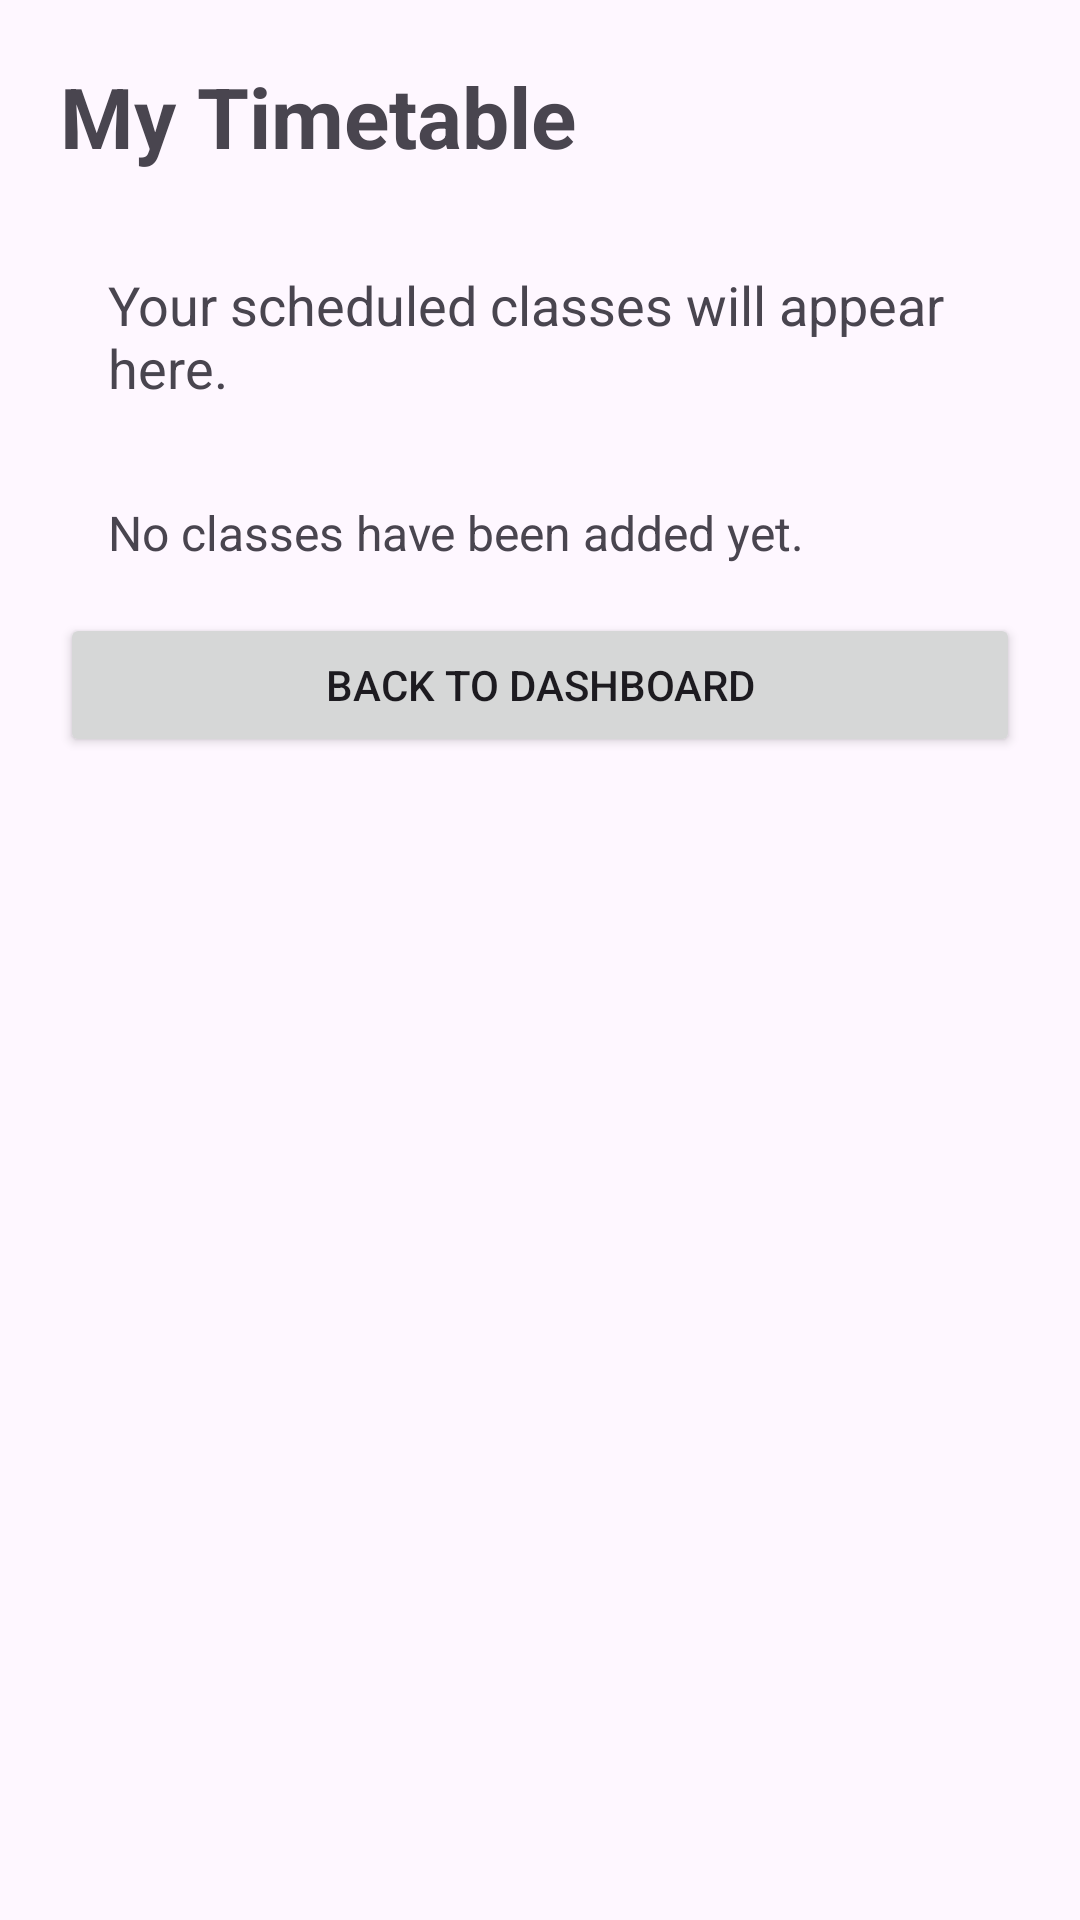

Reconstruct the res/layout file that produces this screen, plus the resources it refers to.
<!-- AndroidManifest.xml: application theme Theme.StudyLinkSA -->
<!-- res/layout/activity_timetable.xml -->
<?xml version="1.0" encoding="utf-8"?>
<ScrollView
    xmlns:android="http://schemas.android.com/apk/res/android"
    android:layout_width="match_parent"
    android:layout_height="match_parent">

    <LinearLayout
        android:layout_width="match_parent"
        android:layout_height="wrap_content"
        android:orientation="vertical"
        android:padding="20dp">

        <TextView
            android:layout_width="match_parent"
            android:layout_height="wrap_content"
            android:text="My Timetable"
            android:textSize="28sp"
            android:textStyle="bold"
            android:layout_marginBottom="16dp"/>

        <TextView
            android:layout_width="match_parent"
            android:layout_height="wrap_content"
            android:text="Your scheduled classes will appear here."
            android:textSize="18sp"
            android:padding="16dp"/>

        <TextView
            android:layout_width="match_parent"
            android:layout_height="wrap_content"
            android:text="No classes have been added yet."
            android:textSize="16sp"
            android:padding="16dp"/>

        <Button
            android:id="@+id/btnTimetableBack"
            android:layout_width="match_parent"
            android:layout_height="wrap_content"
            android:text="Back to Dashboard"/>

    </LinearLayout>

</ScrollView>
<!-- resources referenced by this layout -->
<resources>
  <style name="Theme.StudyLinkSA" parent="Base.Theme.StudyLinkSA" />
  <style name="Base.Theme.StudyLinkSA" parent="Theme.Material3.DayNight.NoActionBar">
          
          
      </style>
</resources>
